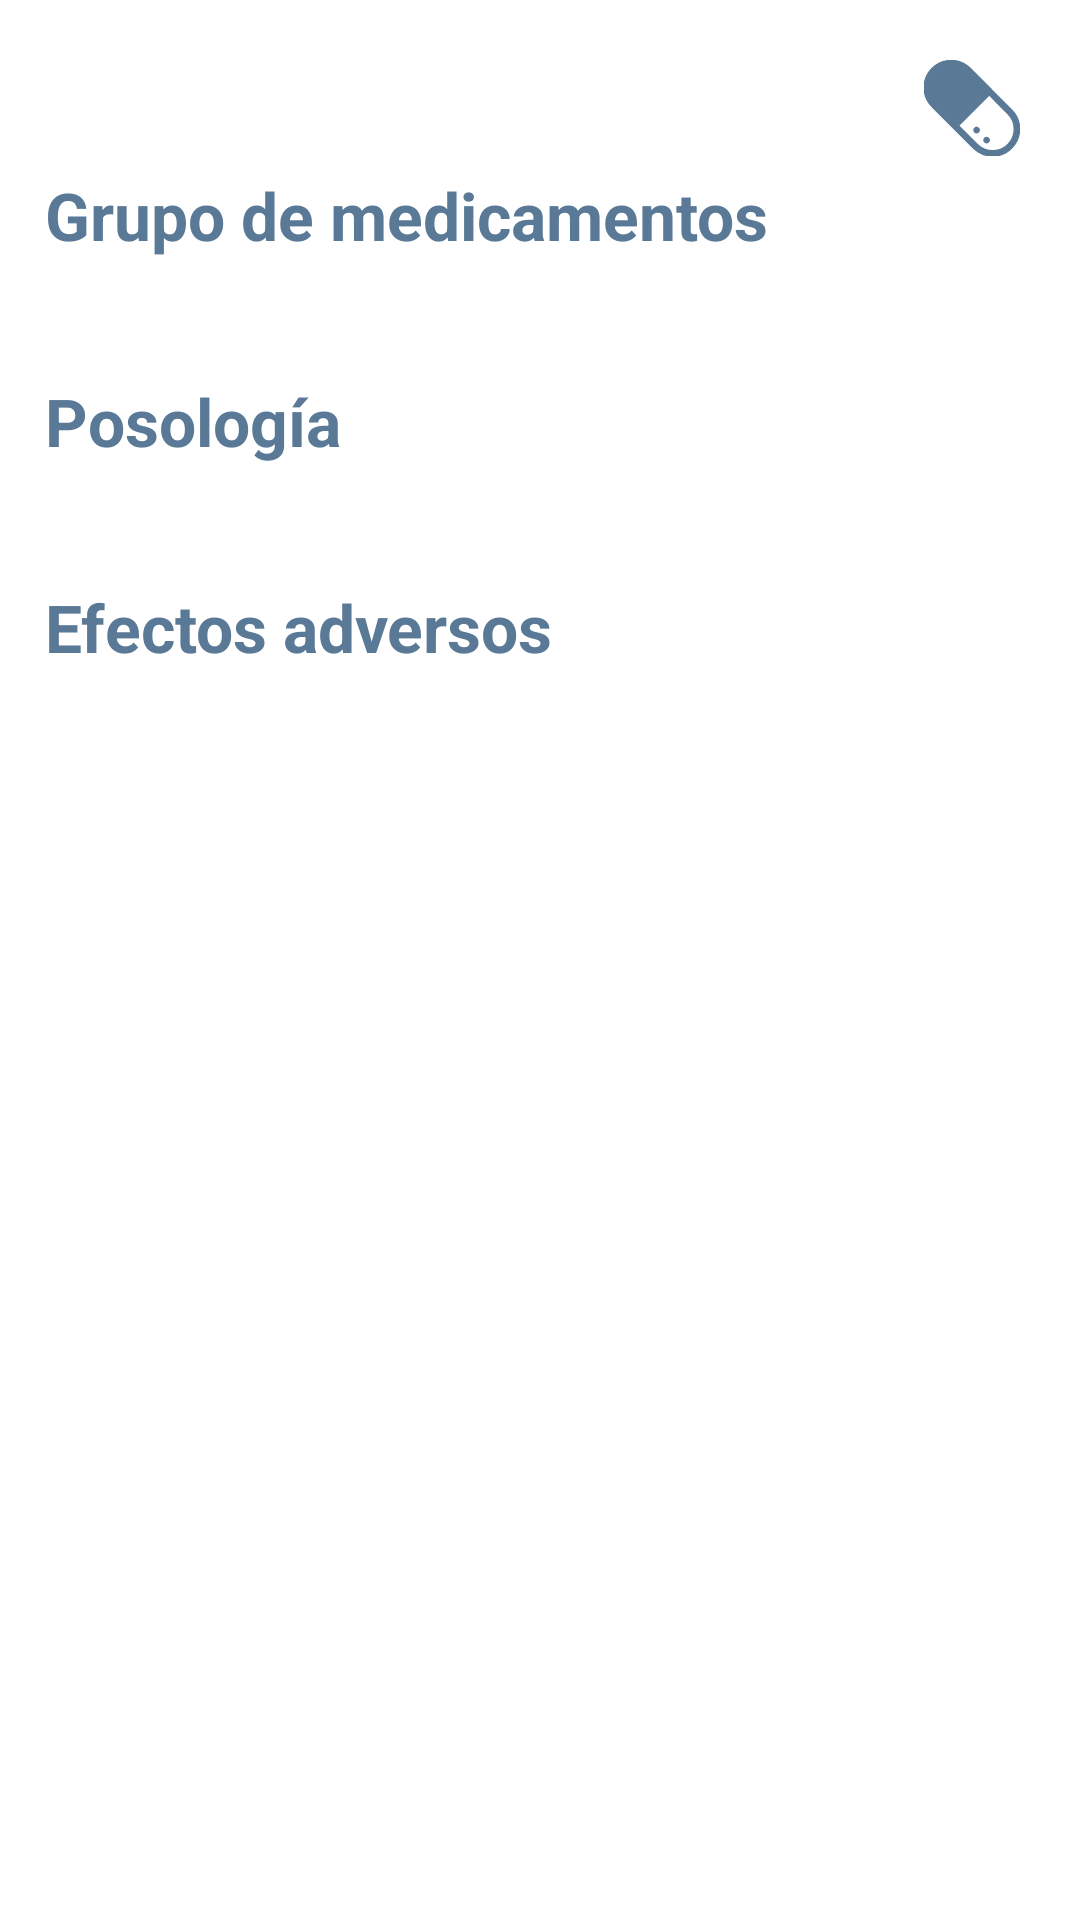

Reconstruct the res/layout file that produces this screen, plus the resources it refers to.
<!-- AndroidManifest.xml: application theme Theme.CefaleApp -->
<!-- res/layout/activity_medicine.xml -->
<?xml version="1.0" encoding="utf-8"?>
<LinearLayout xmlns:android="http://schemas.android.com/apk/res/android"
    xmlns:app="http://schemas.android.com/apk/res-auto"
    xmlns:tools="http://schemas.android.com/tools"
    android:layout_width="match_parent"
    android:layout_height="match_parent"
    android:orientation="vertical"
    tools:context=".ui.treatment.MedicineActivity"
    android:forceDarkAllowed="false">

    <ScrollView
        android:padding="5dp"
        android:layout_width="match_parent"
        android:layout_height="match_parent">

        <LinearLayout
            android:padding="10dp"
            android:layout_width="match_parent"
            android:layout_height="wrap_content"
            android:orientation="vertical">

            <ImageView
                android:layout_margin="5dp"
                android:layout_gravity="end"
                android:layout_width="wrap_content"
                android:layout_height="wrap_content"
                app:tint="?colorSecondary"
                app:srcCompat="@drawable/medicine" />

            <LinearLayout       android:id="@+id/lyMedicineMedicineGroup"
                android:orientation="vertical"
                android:layout_width="match_parent"
                android:layout_height="wrap_content"
                android:layout_marginBottom="10dp">

                <TextView
                    android:textStyle="bold"
                    android:layout_width="match_parent"
                    android:layout_height="wrap_content"
                    android:textAppearance="@style/TextAppearance.AppCompat.Large"
                    android:text="@string/lbl_medicine_group"
                    android:textColor="?colorSecondary"
                    android:layout_marginBottom="5dp" />

                <TextView       android:id="@+id/lblMedicineMedicineGroup"
                    android:layout_width="match_parent"
                    android:layout_height="wrap_content"
                    android:textAppearance="@style/TextAppearance.AppCompat.Medium" />

            </LinearLayout>

            <LinearLayout       android:id="@+id/lyMedicinePosology"
                android:orientation="vertical"
                android:layout_width="match_parent"
                android:layout_height="wrap_content"
                android:layout_marginBottom="10dp">

                <TextView
                    android:textStyle="bold"
                    android:layout_width="match_parent"
                    android:layout_height="wrap_content"
                    android:textAppearance="@style/TextAppearance.AppCompat.Large"
                    android:text="@string/lbl_posology"
                    android:textColor="?colorSecondary"
                    android:layout_marginBottom="5dp" />

                <TextView       android:id="@+id/lblMedicinePosology"
                    android:layout_width="match_parent"
                    android:layout_height="wrap_content"
                    android:textAppearance="@style/TextAppearance.AppCompat.Medium" />

            </LinearLayout>

            <LinearLayout       android:id="@+id/lyMedicineAdverseEffects"
                android:orientation="vertical"
                android:layout_width="match_parent"
                android:layout_height="wrap_content"
                android:layout_marginBottom="10dp">

                <TextView
                    android:textStyle="bold"
                    android:layout_width="match_parent"
                    android:layout_height="wrap_content"
                    android:textAppearance="@style/TextAppearance.AppCompat.Large"
                    android:text="@string/lbl_adverse_effects"
                    android:textColor="?colorSecondary"
                    android:layout_marginBottom="5dp" />

                <TextView       android:id="@+id/lblMedicineAdverseEffects"
                    android:layout_width="match_parent"
                    android:layout_height="wrap_content"
                    android:textAppearance="@style/TextAppearance.AppCompat.Medium" />

            </LinearLayout>

        </LinearLayout>
    </ScrollView>

    <com.google.android.material.floatingactionbutton.FloatingActionButton
        android:id="@+id/btMedicineWeb"
        android:layout_width="wrap_content"
        android:layout_height="wrap_content"
        android:layout_gravity="bottom|end"
        android:layout_marginEnd="@dimen/fab_margin"
        android:layout_marginBottom="16dp"
        android:contentDescription="@string/lbl_vademecum"
        app:srcCompat="@drawable/ic_book" />
</LinearLayout>
<!-- resources referenced by this layout -->
<resources>
  <!-- drawable ic_book (drawable) -->
  <vector android:height="64dp" android:viewportHeight="64"
      android:viewportWidth="64" android:width="64dp" xmlns:android="http://schemas.android.com/apk/res/android">
      <path android:fillColor="#00000000"
          android:pathData="M50.83,18.04l4.64,0l0,33.93l-46.94,0l0,-33.93l4.52,0"
          android:strokeColor="#000000" android:strokeLineCap="round"
          android:strokeLineJoin="round" android:strokeWidth="3"/>
      <path android:fillColor="#00000000"
          android:pathData="M49.83,47V12c-13.57,0.44 -17.89,6 -17.89,6s-5.44,-6.23 -17.88,-6V47a44.38,44.38 0,0 1,17.88 5S41.8,47.33 49.83,47Z"
          android:strokeColor="#000000" android:strokeLineCap="round"
          android:strokeLineJoin="round" android:strokeWidth="3"/>
      <path android:fillColor="#00000000"
          android:pathData="M31.94,18.04L31.94,51.97"
          android:strokeColor="#000000" android:strokeLineCap="round"
          android:strokeLineJoin="round" android:strokeWidth="3"/>
  </vector>
  <!-- drawable medicine: vector/xml drawable (drawable, 2547 chars, omitted) -->
  <string name="lbl_adverse_effects">Efectos adversos</string>
  <string name="lbl_medicine_group">Grupo de medicamentos</string>
  <string name="lbl_posology">Posología</string>
  <string name="lbl_vademecum">Vademécum</string>
  <style name="Theme.CefaleApp" parent="Theme.MaterialComponents.Light.DarkActionBar">
          <item name="android:forceDarkAllowed">false</item>
          
          <item name="colorPrimary">#007AC3</item>
          <item name="colorPrimaryVariant">#007AC3</item>
          <item name="colorOnPrimary">@color/white</item>
          
          <item name="colorSecondary">#597996</item>
          <item name="colorSecondaryVariant">#597996</item>
          <item name="colorOnSecondary">@color/white</item>
          
          <item name="android:statusBarColor">?attr/colorPrimaryVariant</item>
          
      </style>
  <!-- not gathered from this repository: default colours our renderer supplied (Android Studio template values) -->
  <color name="white">#FFFFFFFF</color>
</resources>
